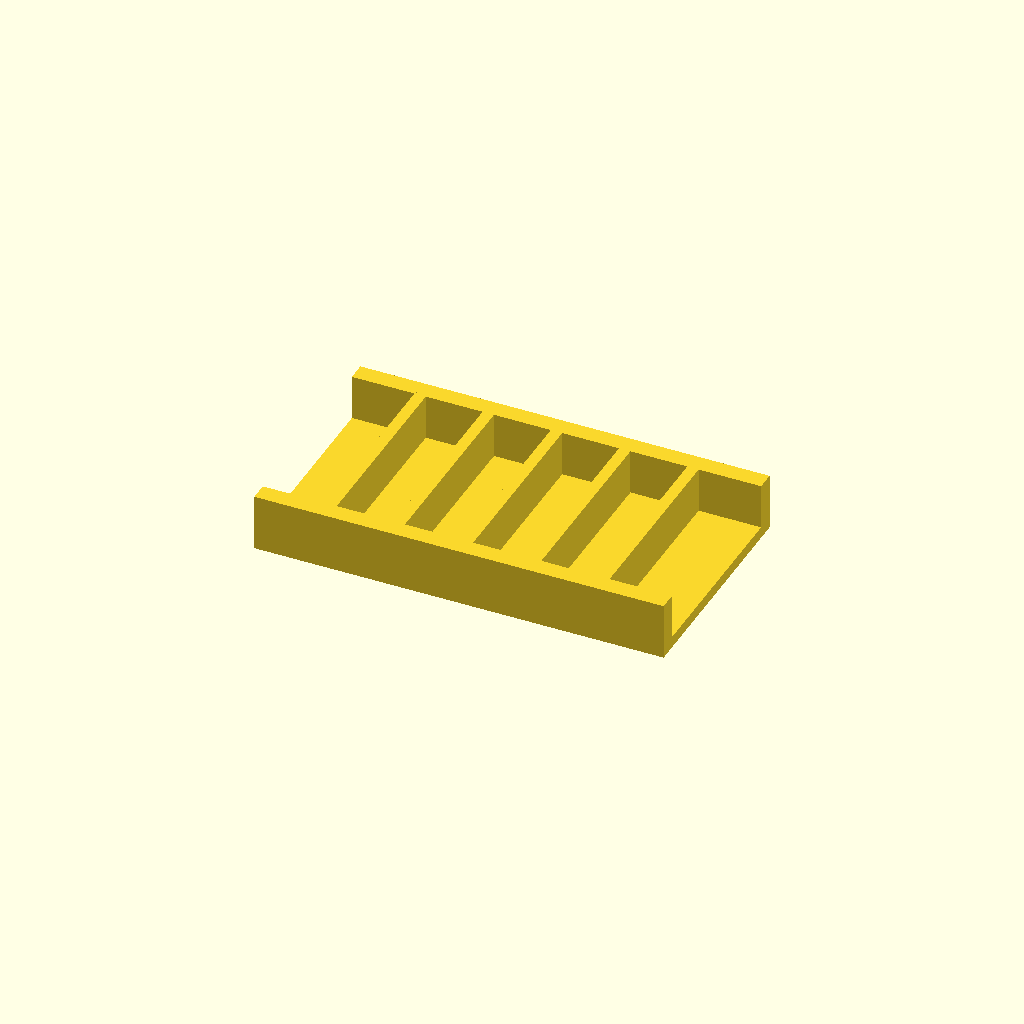
Cell 1 — every parameter at its default value.
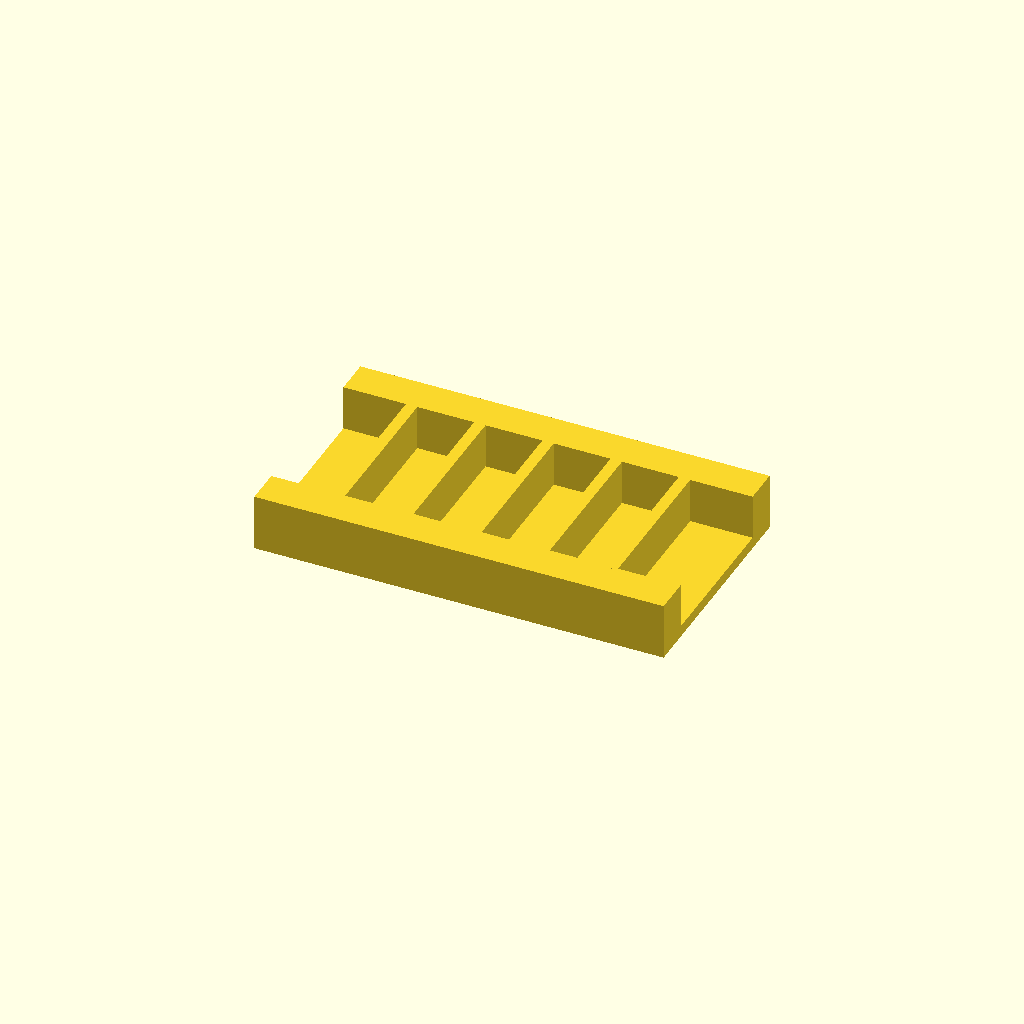
Cell 2: rail_w = 16 (everything else at default).
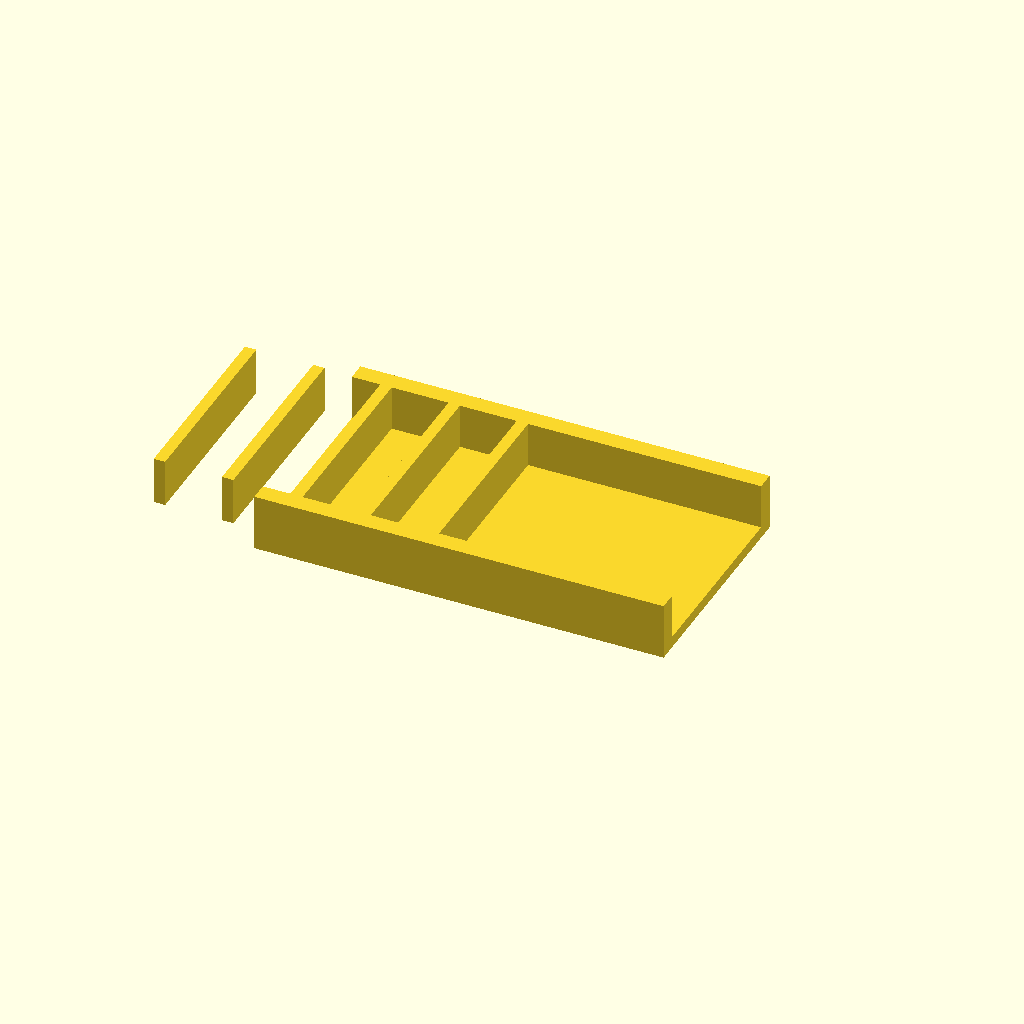
Cell 3: ribs = 10 (everything else at default).
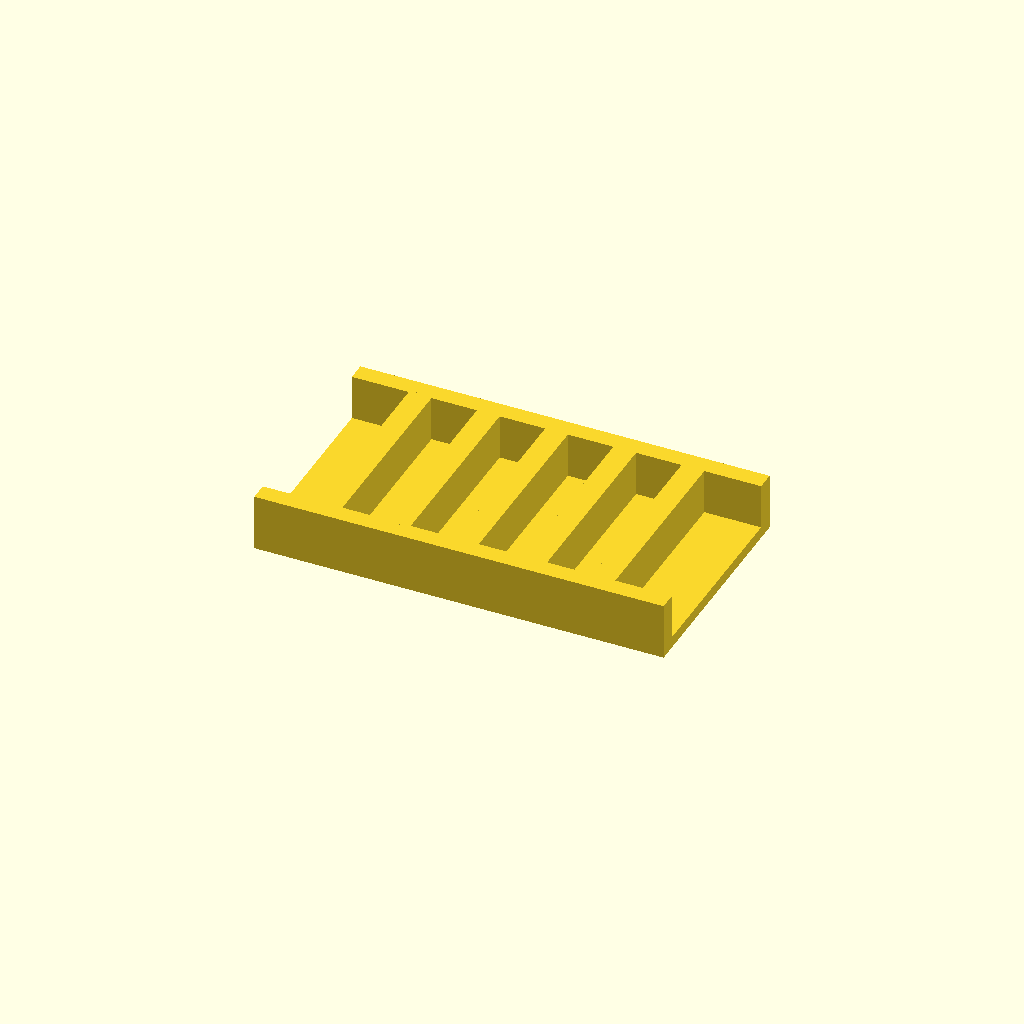
Cell 4: the same model with rib_t = 10.
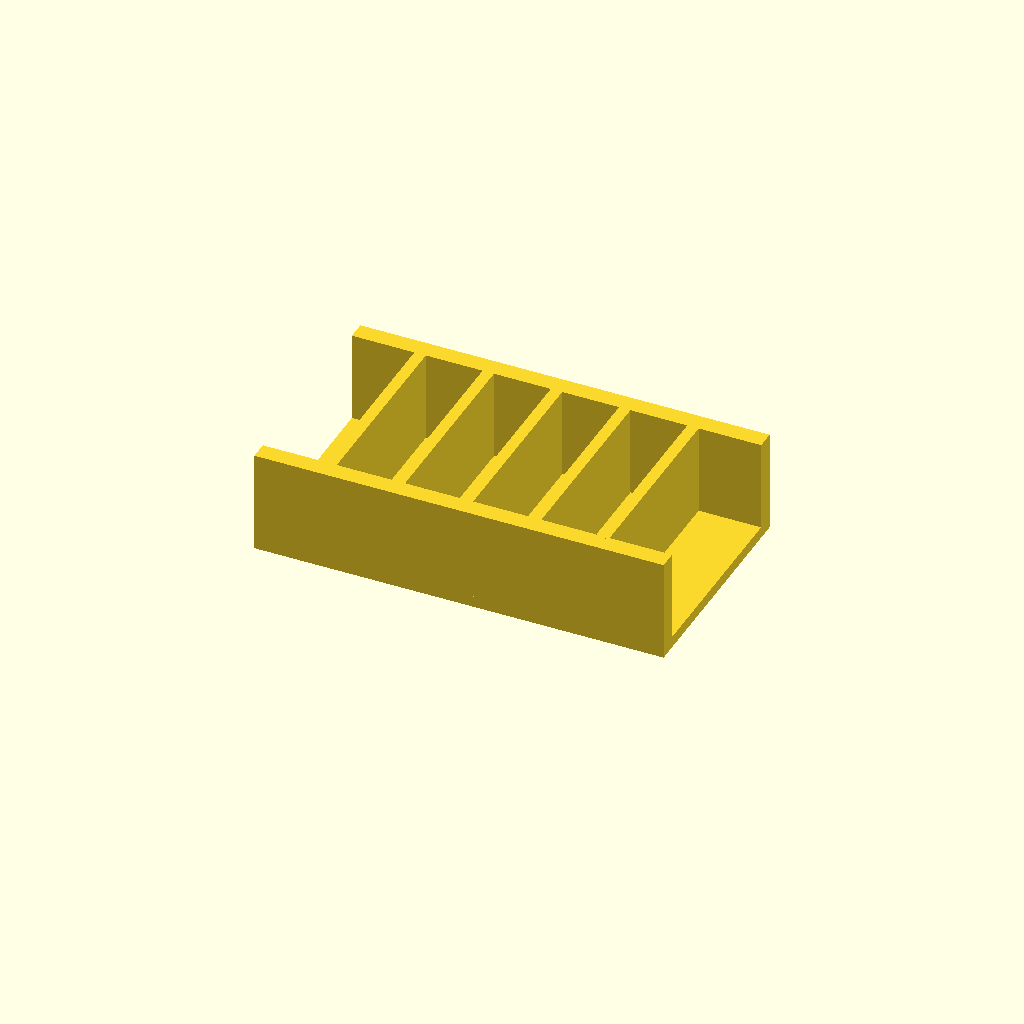
Cell 5: the same model with rib_h = 40.
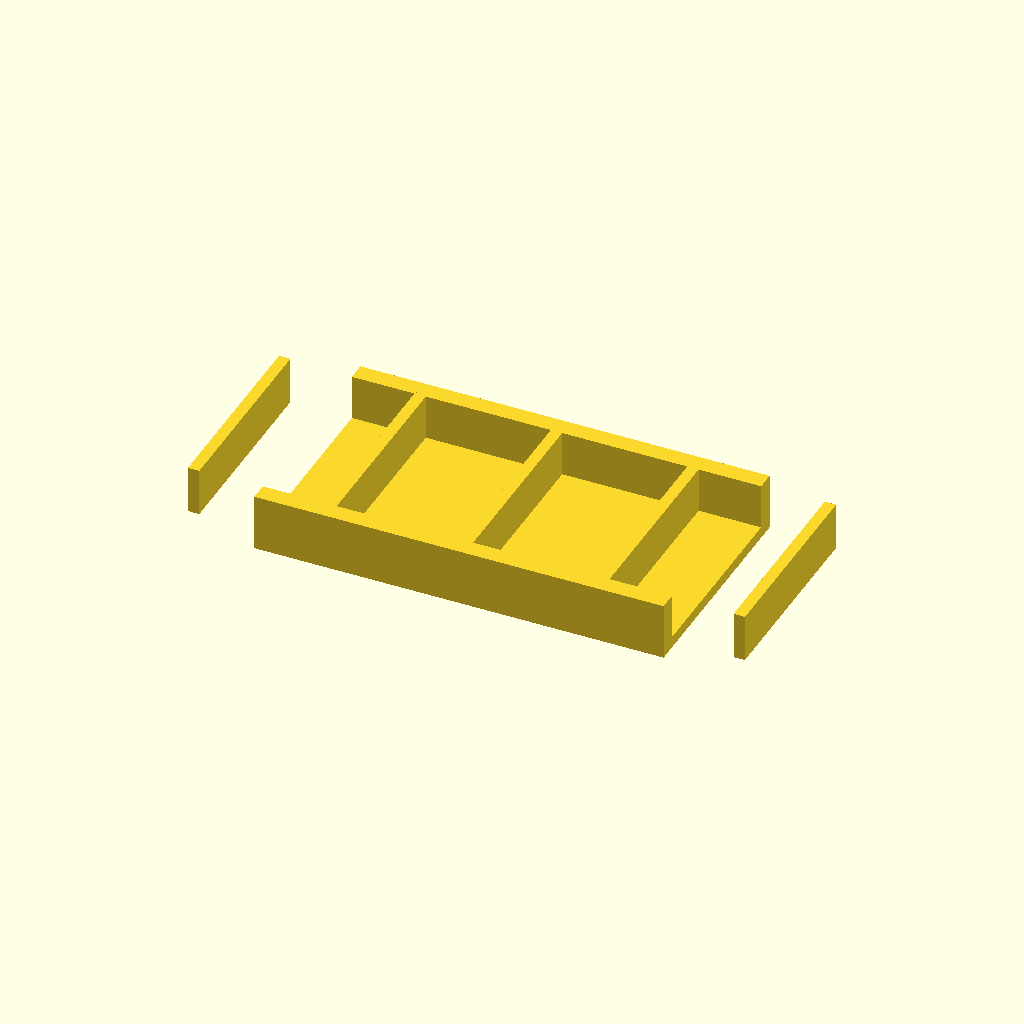
Cell 6: pitch = 60 (everything else at default).
One fixed orthographic camera (rotation 55°, 0°, 25°; colour scheme Cornfield) for every cell.
OpenSCAD source file optional_data/data/place1/ribframes/part_0159.scad:
$fn = 32;

// ----------------------------------------------------------------------
// Rib frame 180 x 100 x 25
// 5 ribs at 30 mm pitch
// ----------------------------------------------------------------------

// --- parameters (mm) ---
frame = [180, 100, 5];  // base plate size (x, y, z)
rail_w = 8;             // side rail width
ribs = 5;               // number of ribs
rib_t = 5;              // rib thickness
rib_h = 20;             // rib height above the base plate
pitch = 30;             // pitch between rib centres

// --- derived feature positions (mm) ---
span = (ribs - 1) * pitch;          // = 120   distance between the outer ribs
origin_x = -span / 2;               // = -60   X of the first rib
rib_len = frame[1] - 2 * rail_w + 2;  // = 86   rib length, 1 mm into each rail
feature_centers = [
  [origin_x + 0 * pitch, 0],
  [origin_x + 1 * pitch, 0],
  [origin_x + 2 * pitch, 0],
  [origin_x + 3 * pitch, 0],
  [origin_x + 4 * pitch, 0]
];   // rib centre line, drives the rib loop

// base plate, two side rails, then the ribs read straight off feature_centers
union() {
  translate([-frame[0] / 2, -frame[1] / 2, 0]) cube(frame);
  translate([-frame[0] / 2, -frame[1] / 2, 0]) cube([frame[0], rail_w, frame[2] + rib_h]);
  translate([-frame[0] / 2, frame[1] / 2 - rail_w, 0]) cube([frame[0], rail_w, frame[2] + rib_h]);
  for (centre = feature_centers)
    translate([centre[0] - rib_t / 2, centre[1] - rib_len / 2, frame[2] - 1])
      cube([rib_t, rib_len, rib_h + 1]);
}
Customizer parameters (derived from the source; name, type, default, range or options):
frame: vector, default [180, 100, 5]
rail_w: number, default 8
ribs: number, default 5
rib_t: number, default 5
rib_h: number, default 20
pitch: number, default 30
